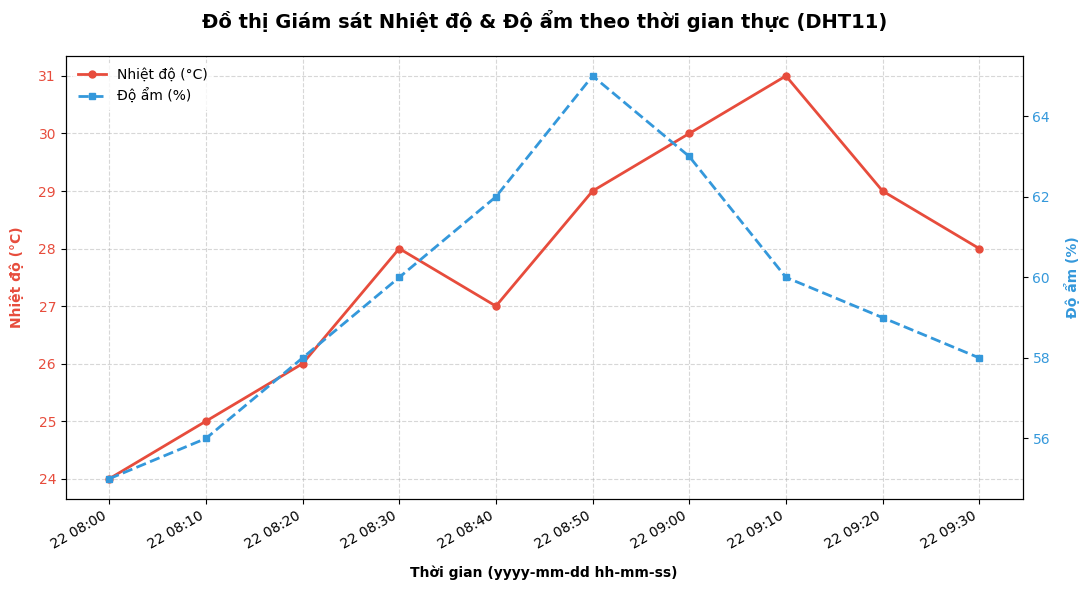

Source code (Python):
import matplotlib.pyplot as plt
from datetime import datetime
import os
import sys

# Đảm bảo Terminal hiển thị được ký tự tiếng Việt Unicode trên mọi hệ điều hành
if hasattr(sys.stdout, 'reconfigure'):
    try:
        sys.stdout.reconfigure(encoding='utf-8')
    except Exception:
        pass

# Đường dẫn file log
LOG_FILENAME = "log.txt"
# Đường dẫn file lưu biểu đồ ảnh
CHART_FILENAME = "chart.png"

def generate_sample_data():
    """
    Sinh dữ liệu mẫu nếu chưa có file log.txt để người dùng chạy thử đồ thị ngay lập tức.
    """
    print(f"Không tìm thấy file {LOG_FILENAME}. Tự động tạo dữ liệu mẫu để vẽ đồ thị...")
    sample_lines = [
        "2026-06-22 08-00-00 24oC 55%",
        "2026-06-22 08-10-00 25oC 56%",
        "2026-06-22 08-20-00 26oC 58%",
        "2026-06-22 08-30-00 28oC 60%",
        "2026-06-22 08-40-00 27oC 62%",
        "2026-06-22 08-50-00 29oC 65%",
        "2026-06-22 09-00-00 30oC 63%",
        "2026-06-22 09-10-00 31oC 60%",
        "2026-06-22 09-20-00 29oC 59%",
        "2026-06-22 09-30-00 28oC 58%",
    ]
    with open(LOG_FILENAME, "w", encoding="utf-8") as f:
        for line in sample_lines:
            f.write(line + "\n")

def parse_log_file():
    """
    Đọc và phân tích cú pháp dữ liệu từ file log.txt.
    Trả về: (timestamps, temperatures, humidities)
    """
    if not os.path.exists(LOG_FILENAME):
        generate_sample_data()

    timestamps = []
    temperatures = []
    humidities = []

    with open(LOG_FILENAME, "r", encoding="utf-8") as f:
        for idx, line in enumerate(f, 1):
            line = line.strip()
            if not line:
                continue
            
            try:
                # Định dạng dòng log: yyyy-mm-dd hh-mm-ss xxoC xx%
                # Ví dụ: 2026-06-22 08-35-00 25oC 60%
                parts = line.split()
                if len(parts) < 4:
                    print(f"Cảnh báo: Bỏ qua dòng {idx} không đúng định dạng: '{line}'")
                    continue
                
                # Ghép ngày và giờ để chuyển thành đối tượng datetime
                dt_str = f"{parts[0]} {parts[1]}"
                dt = datetime.strptime(dt_str, "%Y-%m-%d %H-%M-%S")
                
                # Trích xuất số từ "xxoC" và "xx%"
                temp = float(parts[2].replace("oC", ""))
                humi = float(parts[3].replace("%", ""))
                
                timestamps.append(dt)
                temperatures.append(temp)
                humidities.append(humi)
            except Exception as e:
                print(f"Lỗi khi phân tích dòng {idx}: '{line}' -> {e}")
                continue

    return timestamps, temperatures, humidities

def plot_and_save_data():
    """
    Vẽ đồ thị đường biểu diễn nhiệt độ và độ ẩm với trục Y kép (twin Y axis)
    và lưu đồ thị thành file ảnh.
    """
    timestamps, temperatures, humidities = parse_log_file()
    
    if not timestamps:
        print("Lỗi: Không tìm thấy dữ liệu hợp lệ trong file log để vẽ đồ thị.")
        return

    # Thiết lập giao diện đồ thị phong cách hiện đại và chuyên nghiệp
    plt.rcParams['font.family'] = 'sans-serif'
    plt.rcParams['font.sans-serif'] = ['DejaVu Sans', 'Arial', 'Helvetica']
    
    # Tạo Figure và Axes chính
    fig, ax1 = plt.subplots(figsize=(11, 6))

    # Vẽ đường Nhiệt độ (Trục Y bên trái - màu đỏ cam)
    color_temp = '#e74c3c'
    ax1.set_xlabel('Thời gian (yyyy-mm-dd hh-mm-ss)', fontweight='bold', labelpad=10)
    ax1.set_ylabel('Nhiệt độ (°C)', color=color_temp, fontweight='bold', labelpad=10)
    line1, = ax1.plot(timestamps, temperatures, color=color_temp, marker='o', 
                      linewidth=2, markersize=5, label='Nhiệt độ (°C)')
    ax1.tick_params(axis='y', labelcolor=color_temp)
    ax1.grid(True, linestyle='--', alpha=0.5)

    # Tạo trục Y thứ hai cho Độ ẩm (Trục Y bên phải - màu xanh dương)
    ax2 = ax1.twinx()
    color_humi = '#3498db'
    ax2.set_ylabel('Độ ẩm (%)', color=color_humi, fontweight='bold', labelpad=10)
    line2, = ax2.plot(timestamps, humidities, color=color_humi, marker='s', 
                      linewidth=2, markersize=5, linestyle='--', label='Độ ẩm (%)')
    ax2.tick_params(axis='y', labelcolor=color_humi)

    # Tiêu đề biểu đồ
    plt.title('Đồ thị Giám sát Nhiệt độ & Độ ẩm theo thời gian thực (DHT11)', 
              fontsize=14, fontweight='bold', pad=20)

    # Gom hai chú thích (legend) làm một
    lines = [line1, line2]
    labels = [l.get_label() for l in lines]
    ax1.legend(lines, labels, loc='upper left', frameon=True, facecolor='white', edgecolor='none')

    # Định dạng hiển thị ngày giờ trên trục X tự động giãn cách đẹp mắt
    fig.autofmt_xdate()
    plt.tight_layout()

    # Lưu đồ thị thành file ảnh png để đưa lên GitHub
    plt.savefig(CHART_FILENAME, dpi=300)
    print(f"Đã lưu biểu đồ thành công vào: {CHART_FILENAME}")

    # Hiển thị đồ thị ra màn hình cửa sổ (Nếu chạy trong môi trường GUI)
    print("Đang hiển thị biểu đồ...")
    plt.show()

if __name__ == "__main__":
    plot_and_save_data()
